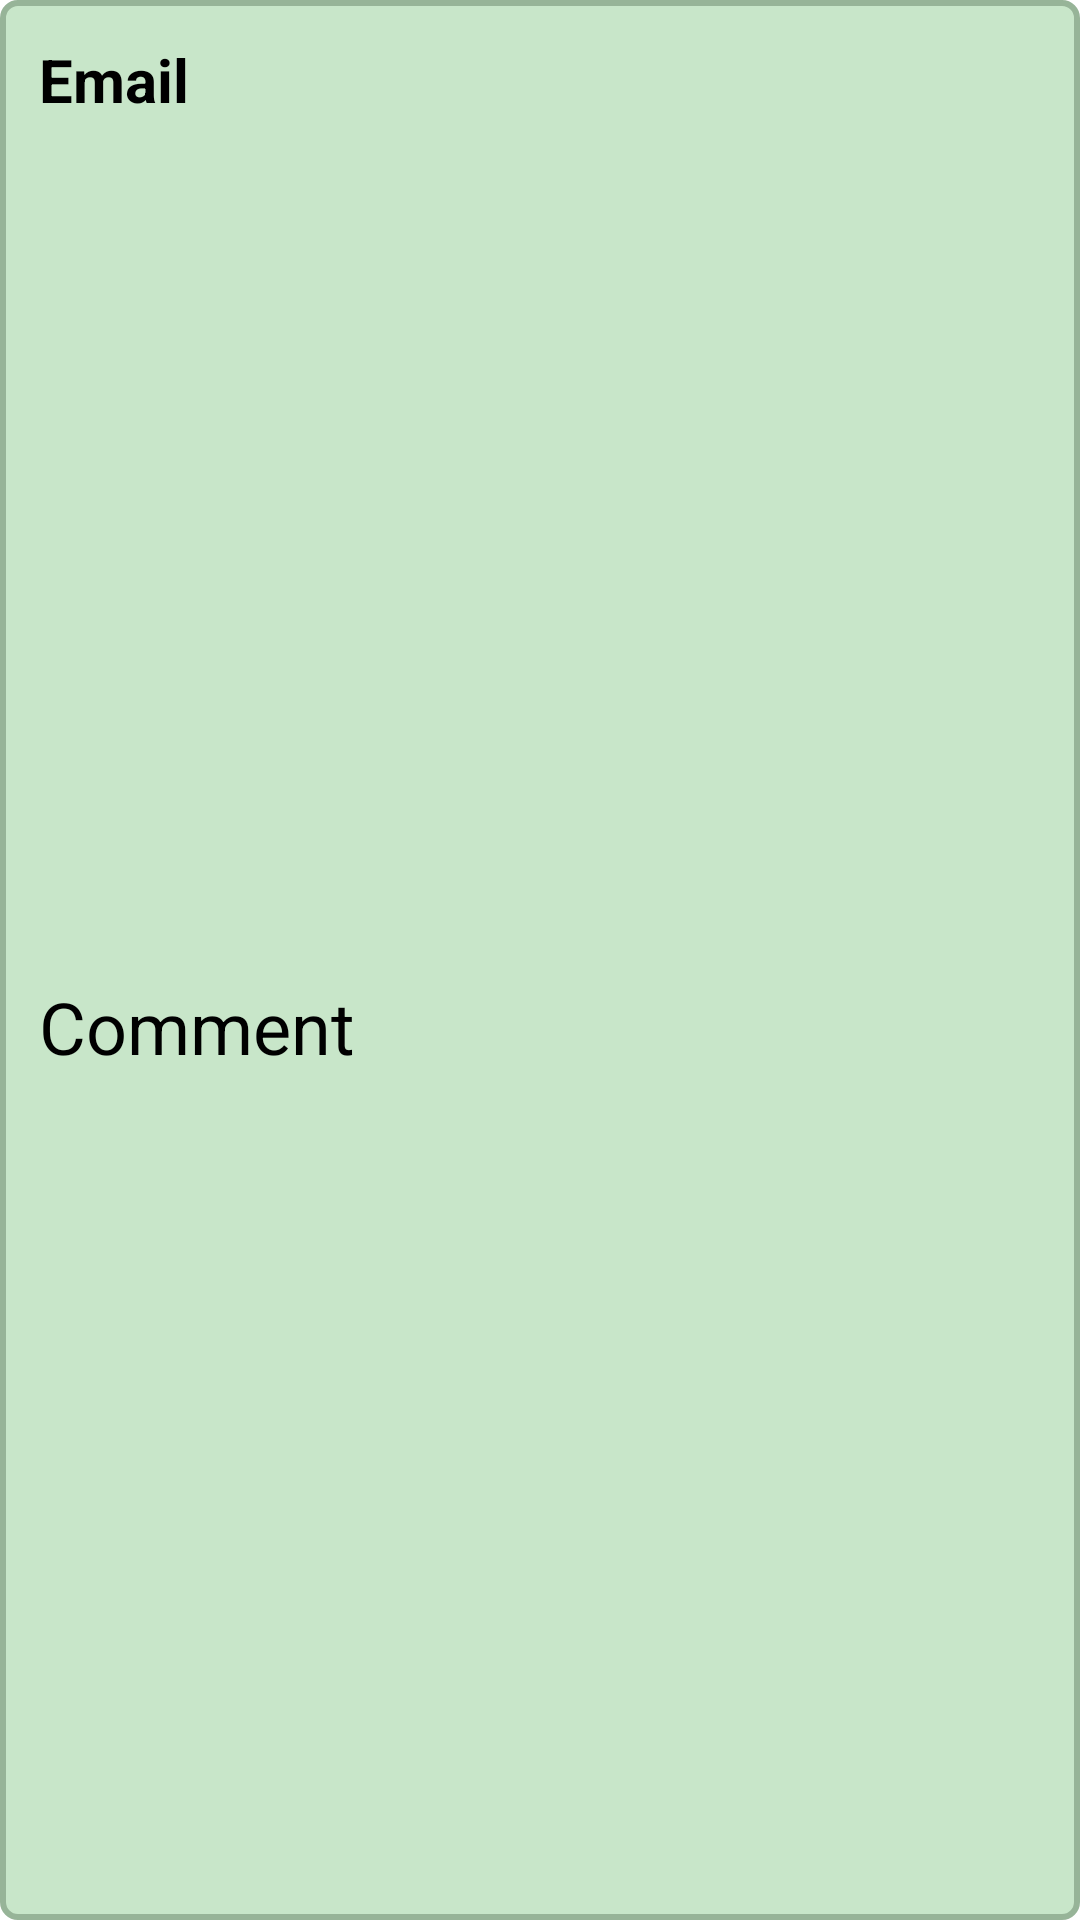

This screen was rendered from an Android layout file. Write that file and the resources it references.
<!-- AndroidManifest.xml: application theme Theme.SocialMedia -->
<!-- res/layout/photo_recycler_row.xml -->
<?xml version="1.0" encoding="utf-8"?>
<layout xmlns:android="http://schemas.android.com/apk/res/android">

    <LinearLayout
        android:layout_width="match_parent"
        android:layout_height="wrap_content"
        android:layout_margin="5dp"
        android:background="@drawable/edit_text_background"
        android:orientation="vertical">

        <TextView
            android:id="@+id/recyclerEmailTextView"
            android:layout_width="match_parent"
            android:layout_height="wrap_content"
            android:layout_margin="5dp"
            android:padding="8dp"
            android:text="@string/email"
            android:textColor="@color/black"
            android:textSize="20sp"
            android:textStyle="bold" />

        <ImageView
            android:id="@+id/recyclerImageView"
            android:layout_width="match_parent"
            android:layout_height="250dp"
            android:layout_gravity="center"
            android:layout_margin="5dp" />

        <TextView
            android:id="@+id/recyclerCommentTextView"
            android:layout_width="match_parent"
            android:layout_height="wrap_content"
            android:layout_margin="5dp"
            android:padding="8dp"
            android:text="@string/comment"
            android:textColor="@color/black"
            android:textSize="24sp"
            android:textStyle="normal" />

    </LinearLayout>
</layout>
<!-- resources referenced by this layout -->
<resources>
  <color name="black">#FF000000</color>
  <!-- drawable edit_text_background (drawable) -->
  <?xml version="1.0" encoding="utf-8"?>
  <shape xmlns:android="http://schemas.android.com/apk/res/android">
  
  
      <corners
          android:radius="5dp"
          >
  
      </corners>
  
      <solid
          android:color="@color/primary">
      </solid>
      <stroke
  
          android:color="@color/dark"
          android:width="2dp">
  
  
      </stroke>
  
  </shape>
  <string name="comment">Comment</string>
  <string name="email">Email</string>
  <style name="Theme.SocialMedia" parent="Theme.MaterialComponents.DayNight.NoActionBar">
          
          <item name="colorPrimary">@color/dark</item>
          <item name="colorPrimaryVariant">@color/primary</item>
          <item name="colorOnPrimary">@color/white</item>
          
          <item name="colorSecondary">@color/teal_200</item>
          <item name="colorSecondaryVariant">@color/teal_700</item>
          <item name="colorOnSecondary">@color/black</item>
          
          <item name="android:statusBarColor">?attr/colorPrimaryVariant</item>
          
      </style>
  <color name="primary">#c8e6c9</color>
  <color name="dark">#97b498</color>
  <color name="white">#FFFFFFFF</color>
  <color name="teal_200">#FF03DAC5</color>
  <color name="teal_700">#FF018786</color>
</resources>
